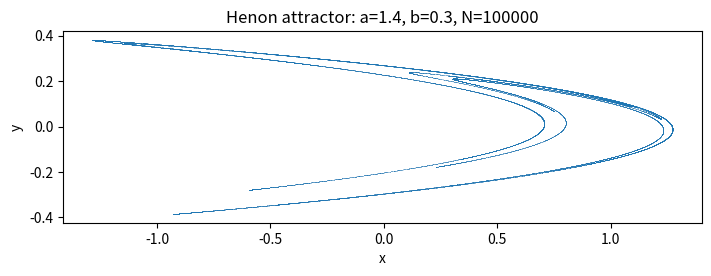
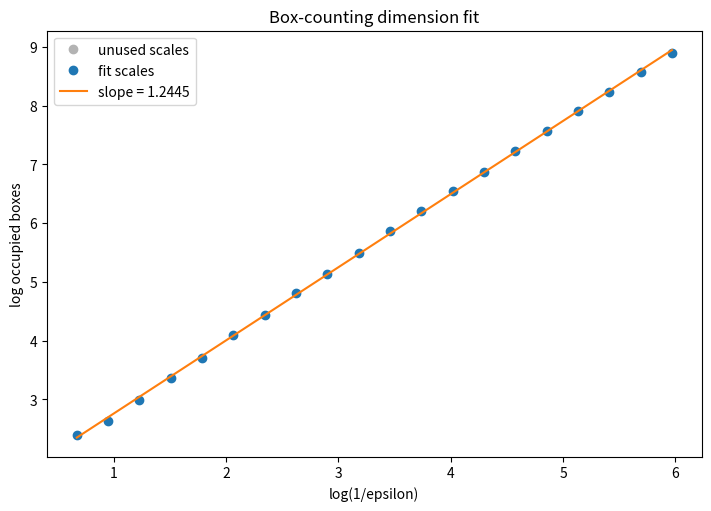
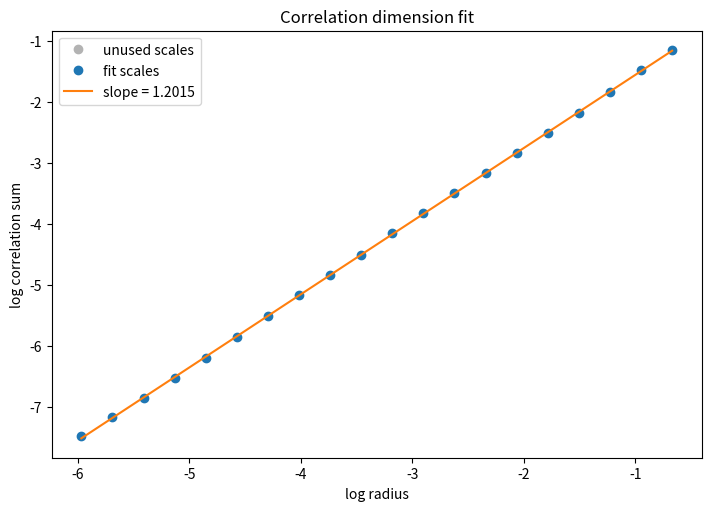
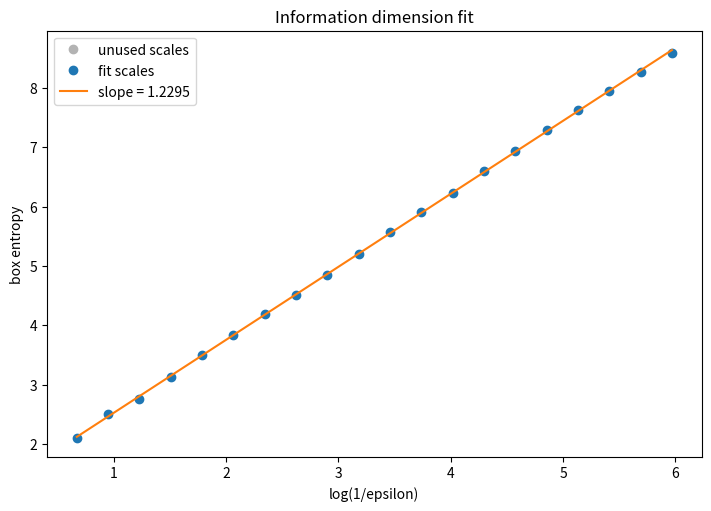

Write Python code to recreate these figures, in order.
#!/usr/bin/env python3
"""
Study strange attractors of two-dimensional maps, with the Henon map included.

The script generates a long orbit, estimates Lyapunov exponents, and computes
several fractal-dimension diagnostics. All dimension estimates here are finite
sample regressions over user-chosen scale ranges; treat them as diagnostics, not
as rigorous mathematical values.
"""

from __future__ import annotations

import argparse
from dataclasses import dataclass
from pathlib import Path

import matplotlib
import numpy as np
import pandas as pd
from scipy.spatial.distance import pdist

matplotlib.use("Agg")
import matplotlib.pyplot as plt


@dataclass(frozen=True)
class FitResult:
    dimension: str
    slope: float
    intercept: float
    r_squared: float
    points_used: int
    x_label: str
    y_label: str


@dataclass(frozen=True)
class FitUncertainty:
    confidence_level: float
    bootstrap_samples: int
    bootstrap_slope_low: float
    bootstrap_slope_high: float
    sensitivity_min_points: int
    sensitivity_window_count: int
    sensitivity_slope_min: float
    sensitivity_slope_max: float


def henon_orbit(a: float, b: float, n: int, transient: int, x0: float, y0: float) -> np.ndarray:
    """Generate a Henon orbit after discarding an initial transient."""
    total = n + transient
    orbit = np.empty((n, 2), dtype=float)
    x, y = float(x0), float(y0)

    for i in range(total):
        x, y = 1.0 - a * x * x + y, b * x
        if not np.isfinite(x) or not np.isfinite(y):
            raise FloatingPointError(
                "Orbit diverged or produced non-finite values. Try different parameters or initial conditions."
            )
        if i >= transient:
            orbit[i - transient] = (x, y)

    return orbit


def henon_jacobian(a: float, b: float, x: float) -> np.ndarray:
    """Jacobian of the Henon map at (x, y)."""
    return np.array([[-2.0 * a * x, 1.0], [b, 0.0]], dtype=float)


def lyapunov_exponents_qr(points: np.ndarray, a: float, b: float) -> np.ndarray:
    """
    Estimate both Lyapunov exponents using QR re-orthonormalization.

    The orbit is assumed to have already passed through its transient. QR is the
    numerically stable form of the usual Gram-Schmidt tangent-space iteration.
    """
    q = np.eye(2)
    log_diag_sum = np.zeros(2, dtype=float)

    for x, _y in points:
        z = henon_jacobian(a, b, x) @ q
        q, r = np.linalg.qr(z)
        diag = np.diag(r).copy()

        # Keep the QR convention stable so sign flips do not affect accumulated logs.
        signs = np.sign(diag)
        signs[signs == 0.0] = 1.0
        q *= signs
        diag *= signs
        log_diag_sum += np.log(np.abs(diag))

    return np.sort(log_diag_sum / len(points))[::-1]


def kaplan_yorke_dimension(exponents: np.ndarray) -> float:
    """Compute the Kaplan-Yorke dimension from sorted Lyapunov exponents."""
    exponents = np.asarray(exponents, dtype=float)
    cumulative = np.cumsum(exponents)

    nonnegative = np.where(cumulative >= 0.0)[0]
    if len(nonnegative) == 0:
        return 0.0

    j = int(nonnegative[-1])
    if j == len(exponents) - 1:
        return float(len(exponents))

    return float((j + 1) + cumulative[j] / abs(exponents[j + 1]))


def regression_fit(x: np.ndarray, y: np.ndarray, dimension: str, x_label: str, y_label: str) -> FitResult:
    """Fit y = slope*x + intercept and return slope plus a simple R^2."""
    valid = np.isfinite(x) & np.isfinite(y)
    x = x[valid]
    y = y[valid]
    if len(x) < 2:
        return FitResult(dimension, np.nan, np.nan, np.nan, int(len(x)), x_label, y_label)

    slope, intercept = np.polyfit(x, y, 1)
    predicted = slope * x + intercept
    ss_res = float(np.sum((y - predicted) ** 2))
    ss_tot = float(np.sum((y - np.mean(y)) ** 2))
    r_squared = 1.0 - ss_res / ss_tot if ss_tot > 0.0 else np.nan
    return FitResult(dimension, float(slope), float(intercept), r_squared, int(len(x)), x_label, y_label)


def finite_xy(x: np.ndarray, y: np.ndarray) -> tuple[np.ndarray, np.ndarray]:
    """Return finite x/y pairs."""
    valid = np.isfinite(x) & np.isfinite(y)
    return x[valid], y[valid]


def percentile_interval(values: np.ndarray, confidence_level: float) -> tuple[float, float]:
    """Return a central percentile interval for finite values."""
    values = np.asarray(values, dtype=float)
    values = values[np.isfinite(values)]
    if len(values) == 0:
        return np.nan, np.nan
    alpha = 1.0 - confidence_level
    low, high = np.percentile(values, [100.0 * alpha / 2.0, 100.0 * (1.0 - alpha / 2.0)])
    return float(low), float(high)


def bootstrap_slope_interval(
    x: np.ndarray,
    y: np.ndarray,
    samples: int,
    confidence_level: float,
    seed: int,
) -> tuple[float, float]:
    """Bootstrap the regression slope over selected scale points."""
    x, y = finite_xy(x, y)
    if len(x) < 2 or samples <= 0:
        return np.nan, np.nan

    rng = np.random.default_rng(seed)
    slopes = []
    for _ in range(samples):
        indices = rng.choice(len(x), size=len(x), replace=True)
        xb = x[indices]
        yb = y[indices]
        if len(np.unique(xb)) < 2:
            continue
        try:
            slope = np.polyfit(xb, yb, 1)[0]
        except np.linalg.LinAlgError:
            continue
        if np.isfinite(slope):
            slopes.append(float(slope))
    return percentile_interval(np.asarray(slopes), confidence_level)


def sensitivity_slope_range(x: np.ndarray, y: np.ndarray, min_points: int) -> tuple[float, float, int]:
    """Return min/max slopes over contiguous scale windows with at least min_points."""
    x, y = finite_xy(x, y)
    if len(x) < min_points:
        return np.nan, np.nan, 0

    slopes = []
    for start in range(len(x)):
        for end in range(start + min_points, len(x) + 1):
            try:
                slope = np.polyfit(x[start:end], y[start:end], 1)[0]
            except np.linalg.LinAlgError:
                continue
            if np.isfinite(slope):
                slopes.append(float(slope))
    if not slopes:
        return np.nan, np.nan, 0
    return float(np.min(slopes)), float(np.max(slopes)), len(slopes)


def fit_uncertainty(
    fit_x: np.ndarray,
    fit_y: np.ndarray,
    all_x: np.ndarray,
    all_y: np.ndarray,
    bootstrap_samples: int,
    confidence_level: float,
    seed: int,
    sensitivity_min_points: int,
) -> FitUncertainty:
    """Compute bootstrap and fit-window sensitivity intervals for one slope estimate."""
    boot_low, boot_high = bootstrap_slope_interval(
        fit_x,
        fit_y,
        bootstrap_samples,
        confidence_level,
        seed,
    )
    sens_low, sens_high, sens_count = sensitivity_slope_range(all_x, all_y, sensitivity_min_points)
    return FitUncertainty(
        confidence_level=confidence_level,
        bootstrap_samples=bootstrap_samples,
        bootstrap_slope_low=boot_low,
        bootstrap_slope_high=boot_high,
        sensitivity_min_points=sensitivity_min_points,
        sensitivity_window_count=sens_count,
        sensitivity_slope_min=sens_low,
        sensitivity_slope_max=sens_high,
    )


def box_counts(points: np.ndarray, epsilons: np.ndarray) -> pd.DataFrame:
    """Count occupied square boxes at each epsilon."""
    mins = points.min(axis=0)
    rows = []
    for eps in epsilons:
        boxes = np.floor((points - mins) / eps).astype(np.int64)
        occupied = np.unique(boxes, axis=0).shape[0]
        rows.append({"epsilon": eps, "occupied_boxes": occupied})
    return pd.DataFrame(rows)


def information_sums(points: np.ndarray, epsilons: np.ndarray) -> pd.DataFrame:
    """Estimate entropy of box probabilities at each epsilon."""
    mins = points.min(axis=0)
    rows = []
    for eps in epsilons:
        boxes = np.floor((points - mins) / eps).astype(np.int64)
        _unique, counts = np.unique(boxes, axis=0, return_counts=True)
        probabilities = counts / counts.sum()
        entropy = -float(np.sum(probabilities * np.log(probabilities)))
        rows.append({"epsilon": eps, "entropy": entropy, "occupied_boxes": len(counts)})
    return pd.DataFrame(rows)


def sampled_pairwise_distances(
    points: np.ndarray,
    max_points: int,
    seed: int,
    theiler_window: int,
) -> tuple[np.ndarray, int, int]:
    """Return pairwise distances, optionally excluding temporally close pairs."""
    rng = np.random.default_rng(seed)
    if len(points) > max_points:
        indices = rng.choice(len(points), size=max_points, replace=False)
        indices = np.sort(indices)
    else:
        indices = np.arange(len(points))

    sample = points[indices]
    if theiler_window <= 0:
        distances = pdist(sample)
        return distances, len(sample), len(distances)

    chunks = []
    pairs_used = 0
    for i in range(len(sample) - 1):
        valid = np.abs(indices[i + 1 :] - indices[i]) > theiler_window
        if not np.any(valid):
            continue
        differences = sample[i + 1 :][valid] - sample[i]
        distances = np.linalg.norm(differences, axis=1)
        chunks.append(distances)
        pairs_used += len(distances)

    if not chunks:
        return np.array([], dtype=float), len(sample), 0
    return np.concatenate(chunks), len(sample), pairs_used


def correlation_sums(distances: np.ndarray, radii: np.ndarray) -> pd.DataFrame:
    """Estimate C(r) = fraction of sampled pairs with distance below r."""
    distances = np.sort(distances[np.isfinite(distances)])
    total_pairs = len(distances)
    rows = []
    for radius in radii:
        count = int(np.searchsorted(distances, radius, side="right"))
        c_r = count / total_pairs if total_pairs else np.nan
        rows.append({"radius": radius, "correlation_sum": c_r, "pairs_within_radius": count})
    return pd.DataFrame(rows)


def geometric_scales(points: np.ndarray, count: int, min_fraction: float, max_fraction: float) -> np.ndarray:
    """Choose geometric scales from the attractor bounding-box size."""
    span = np.ptp(points, axis=0)
    extent = float(np.max(span))
    if extent <= 0.0:
        raise ValueError("Orbit has zero spatial extent; cannot estimate scale-dependent dimensions.")
    return np.geomspace(extent * min_fraction, extent * max_fraction, count)


def plot_attractor(points: np.ndarray, path: Path, title: str, point_size: float) -> None:
    fig, ax = plt.subplots(figsize=(7, 6), constrained_layout=True)
    ax.scatter(points[:, 0], points[:, 1], s=point_size, alpha=0.45, linewidths=0)
    ax.set_title(title)
    ax.set_xlabel("x")
    ax.set_ylabel("y")
    ax.set_aspect("equal", adjustable="box")
    fig.savefig(path, dpi=220)
    plt.close(fig)


def plot_fit(
    x: np.ndarray,
    y: np.ndarray,
    fit: FitResult,
    path: Path,
    title: str,
    x_axis_label: str,
    y_axis_label: str,
    fit_mask: np.ndarray | None = None,
) -> None:
    fig, ax = plt.subplots(figsize=(7, 5), constrained_layout=True)
    if fit_mask is None:
        ax.plot(x, y, "o", label="scale data")
        fit_x = x
    else:
        ax.plot(x[~fit_mask], y[~fit_mask], "o", color="0.7", label="unused scales")
        ax.plot(x[fit_mask], y[fit_mask], "o", label="fit scales")
        fit_x = x[fit_mask]
    if np.isfinite(fit.slope):
        xx = np.linspace(float(np.min(fit_x)), float(np.max(fit_x)), 200)
        ax.plot(xx, fit.slope * xx + fit.intercept, "-", label=f"slope = {fit.slope:.4f}")
    ax.set_title(title)
    ax.set_xlabel(x_axis_label)
    ax.set_ylabel(y_axis_label)
    ax.legend()
    fig.savefig(path, dpi=220)
    plt.close(fig)


def save_fit_plot_data(df: pd.DataFrame, path: Path) -> None:
    df.to_csv(path, index=False)


def parse_args() -> argparse.Namespace:
    parser = argparse.ArgumentParser(
        description="Generate and analyze the Henon strange attractor for configurable map parameters."
    )
    parser.add_argument("--a", type=float, default=1.4, help="Henon parameter a.")
    parser.add_argument("--b", type=float, default=0.3, help="Henon parameter b.")
    parser.add_argument("--N", type=int, default=100_000, help="Number of orbit points to retain after transient.")
    parser.add_argument("--transient", type=int, default=10_000, help="Number of initial iterates to discard.")
    parser.add_argument("--x0", type=float, default=0.1, help="Initial x coordinate.")
    parser.add_argument("--y0", type=float, default=0.1, help="Initial y coordinate.")
    parser.add_argument("--scale-count", type=int, default=20, help="Number of epsilon/radius scales to evaluate.")
    parser.add_argument("--min-scale-fraction", type=float, default=1e-3, help="Smallest scale as a fraction of extent.")
    parser.add_argument("--max-scale-fraction", type=float, default=2e-1, help="Largest scale as a fraction of extent.")
    parser.add_argument("--fit-start", type=int, default=0, help="First scale index used in dimension fits, inclusive.")
    parser.add_argument(
        "--fit-end",
        type=int,
        default=None,
        help="Last scale index used in dimension fits, exclusive. Defaults to --scale-count.",
    )
    parser.add_argument(
        "--max-correlation-points",
        type=int,
        default=8_000,
        help="Maximum points used for pairwise correlation-dimension distances.",
    )
    parser.add_argument(
        "--theiler-window",
        type=int,
        default=0,
        help="Exclude correlation pairs whose original orbit indices differ by at most this value.",
    )
    parser.add_argument(
        "--bootstrap-samples",
        type=int,
        default=1000,
        help="Bootstrap resamples for regression-slope confidence intervals over selected scale points. Use 0 to disable.",
    )
    parser.add_argument(
        "--confidence-level",
        type=float,
        default=0.95,
        help="Central confidence level for bootstrap intervals.",
    )
    parser.add_argument(
        "--sensitivity-min-points",
        type=int,
        default=6,
        help="Minimum contiguous scale-window length for slope sensitivity ranges.",
    )
    parser.add_argument("--seed", type=int, default=12345, help="Random seed for correlation-dimension subsampling.")
    parser.add_argument("--point-size", type=float, default=0.08, help="Scatter point size for attractor plot.")
    parser.add_argument("--output-dir", type=Path, default=Path("henon_output"), help="Directory for plots and CSVs.")
    return parser.parse_args()


def main() -> None:
    args = parse_args()
    if args.N <= 0 or args.transient < 0:
        raise ValueError("--N must be positive and --transient must be nonnegative.")
    if args.scale_count < 3:
        raise ValueError("--scale-count must be at least 3 for meaningful fits.")
    if args.min_scale_fraction <= 0.0 or args.max_scale_fraction <= args.min_scale_fraction:
        raise ValueError("Scale fractions must satisfy 0 < min < max.")
    if args.max_correlation_points < 2:
        raise ValueError("--max-correlation-points must be at least 2.")
    if args.theiler_window < 0:
        raise ValueError("--theiler-window must be nonnegative.")
    if args.bootstrap_samples < 0:
        raise ValueError("--bootstrap-samples must be nonnegative.")
    if not (0.0 < args.confidence_level < 1.0):
        raise ValueError("--confidence-level must be between 0 and 1.")
    if args.sensitivity_min_points < 2:
        raise ValueError("--sensitivity-min-points must be at least 2.")
    fit_end = args.scale_count if args.fit_end is None else args.fit_end
    if not (0 <= args.fit_start < fit_end <= args.scale_count):
        raise ValueError("--fit-start and --fit-end must satisfy 0 <= start < end <= scale-count.")
    fit_slice = slice(args.fit_start, fit_end)

    args.output_dir.mkdir(parents=True, exist_ok=True)

    points = henon_orbit(args.a, args.b, args.N, args.transient, args.x0, args.y0)
    orbit_path = args.output_dir / "orbit.csv"
    pd.DataFrame(points, columns=["x", "y"]).to_csv(orbit_path, index=False)

    plot_attractor(
        points,
        args.output_dir / "attractor.png",
        f"Henon attractor: a={args.a:g}, b={args.b:g}, N={args.N}",
        args.point_size,
    )

    exponents = lyapunov_exponents_qr(points, args.a, args.b)
    ky_dimension = kaplan_yorke_dimension(exponents)

    scales = geometric_scales(points, args.scale_count, args.min_scale_fraction, args.max_scale_fraction)

    box_df = box_counts(points, scales)
    box_df["log_inverse_epsilon"] = np.log(1.0 / box_df["epsilon"])
    box_df["log_occupied_boxes"] = np.log(box_df["occupied_boxes"])
    box_df["used_in_fit"] = False
    box_df.loc[box_df.index[fit_slice], "used_in_fit"] = True
    box_fit = regression_fit(
        box_df.loc[box_df["used_in_fit"], "log_inverse_epsilon"].to_numpy(),
        box_df.loc[box_df["used_in_fit"], "log_occupied_boxes"].to_numpy(),
        "box_counting",
        "log(1/epsilon)",
        "log(N(epsilon))",
    )
    box_uncertainty = fit_uncertainty(
        box_df.loc[box_df["used_in_fit"], "log_inverse_epsilon"].to_numpy(),
        box_df.loc[box_df["used_in_fit"], "log_occupied_boxes"].to_numpy(),
        box_df["log_inverse_epsilon"].to_numpy(),
        box_df["log_occupied_boxes"].to_numpy(),
        args.bootstrap_samples,
        args.confidence_level,
        args.seed + 10,
        args.sensitivity_min_points,
    )
    save_fit_plot_data(box_df, args.output_dir / "box_counting_data.csv")
    plot_fit(
        box_df["log_inverse_epsilon"].to_numpy(),
        box_df["log_occupied_boxes"].to_numpy(),
        box_fit,
        args.output_dir / "box_counting_fit.png",
        "Box-counting dimension fit",
        "log(1/epsilon)",
        "log occupied boxes",
        box_df["used_in_fit"].to_numpy(),
    )

    distances, correlation_sample_size, correlation_pairs_used = sampled_pairwise_distances(
        points,
        args.max_correlation_points,
        args.seed,
        args.theiler_window,
    )
    corr_df = correlation_sums(distances, scales)
    corr_df["log_radius"] = np.log(corr_df["radius"])
    corr_df["log_correlation_sum"] = np.log(corr_df["correlation_sum"].replace(0.0, np.nan))
    corr_df["used_in_fit"] = False
    corr_df.loc[corr_df.index[fit_slice], "used_in_fit"] = True
    corr_fit = regression_fit(
        corr_df.loc[corr_df["used_in_fit"], "log_radius"].to_numpy(),
        corr_df.loc[corr_df["used_in_fit"], "log_correlation_sum"].to_numpy(),
        "correlation",
        "log(radius)",
        "log(C(radius))",
    )
    corr_uncertainty = fit_uncertainty(
        corr_df.loc[corr_df["used_in_fit"], "log_radius"].to_numpy(),
        corr_df.loc[corr_df["used_in_fit"], "log_correlation_sum"].to_numpy(),
        corr_df["log_radius"].to_numpy(),
        corr_df["log_correlation_sum"].to_numpy(),
        args.bootstrap_samples,
        args.confidence_level,
        args.seed + 20,
        args.sensitivity_min_points,
    )
    corr_df["sample_size"] = correlation_sample_size
    corr_df["pairs_used"] = correlation_pairs_used
    corr_df["theiler_window"] = args.theiler_window
    save_fit_plot_data(corr_df, args.output_dir / "correlation_dimension_data.csv")
    plot_fit(
        corr_df["log_radius"].to_numpy(),
        corr_df["log_correlation_sum"].to_numpy(),
        corr_fit,
        args.output_dir / "correlation_dimension_fit.png",
        "Correlation dimension fit",
        "log radius",
        "log correlation sum",
        corr_df["used_in_fit"].to_numpy(),
    )

    info_df = information_sums(points, scales)
    info_df["log_inverse_epsilon"] = np.log(1.0 / info_df["epsilon"])
    info_df["entropy"] = info_df["entropy"].replace(0.0, np.nan)
    info_df["used_in_fit"] = False
    info_df.loc[info_df.index[fit_slice], "used_in_fit"] = True
    info_fit = regression_fit(
        info_df.loc[info_df["used_in_fit"], "log_inverse_epsilon"].to_numpy(),
        info_df.loc[info_df["used_in_fit"], "entropy"].to_numpy(),
        "information",
        "log(1/epsilon)",
        "entropy",
    )
    info_uncertainty = fit_uncertainty(
        info_df.loc[info_df["used_in_fit"], "log_inverse_epsilon"].to_numpy(),
        info_df.loc[info_df["used_in_fit"], "entropy"].to_numpy(),
        info_df["log_inverse_epsilon"].to_numpy(),
        info_df["entropy"].to_numpy(),
        args.bootstrap_samples,
        args.confidence_level,
        args.seed + 30,
        args.sensitivity_min_points,
    )
    save_fit_plot_data(info_df, args.output_dir / "information_dimension_data.csv")
    plot_fit(
        info_df["log_inverse_epsilon"].to_numpy(),
        info_df["entropy"].to_numpy(),
        info_fit,
        args.output_dir / "information_dimension_fit.png",
        "Information dimension fit",
        "log(1/epsilon)",
        "box entropy",
        info_df["used_in_fit"].to_numpy(),
    )

    lyapunov_df = pd.DataFrame(
        {
            "lambda_1": [exponents[0]],
            "lambda_2": [exponents[1]],
            "kaplan_yorke_dimension": [ky_dimension],
        }
    )
    lyapunov_df.to_csv(args.output_dir / "lyapunov_and_ky.csv", index=False)

    def uncertainty_columns(uncertainty: FitUncertainty | None) -> dict[str, float | int]:
        if uncertainty is None:
            return {
                "confidence_level": np.nan,
                "bootstrap_samples": 0,
                "bootstrap_slope_low": np.nan,
                "bootstrap_slope_high": np.nan,
                "sensitivity_min_points": np.nan,
                "sensitivity_window_count": 0,
                "sensitivity_slope_min": np.nan,
                "sensitivity_slope_max": np.nan,
            }
        return {
            "confidence_level": uncertainty.confidence_level,
            "bootstrap_samples": uncertainty.bootstrap_samples,
            "bootstrap_slope_low": uncertainty.bootstrap_slope_low,
            "bootstrap_slope_high": uncertainty.bootstrap_slope_high,
            "sensitivity_min_points": uncertainty.sensitivity_min_points,
            "sensitivity_window_count": uncertainty.sensitivity_window_count,
            "sensitivity_slope_min": uncertainty.sensitivity_slope_min,
            "sensitivity_slope_max": uncertainty.sensitivity_slope_max,
        }

    summary = pd.DataFrame(
        [
            {
                "quantity": "lyapunov_lambda_1",
                "estimate": exponents[0],
                "slope": np.nan,
                "intercept": np.nan,
                "r_squared": np.nan,
                "points_used": len(points),
                "notes": "Largest Lyapunov exponent from QR tangent iteration.",
                **uncertainty_columns(None),
            },
            {
                "quantity": "lyapunov_lambda_2",
                "estimate": exponents[1],
                "slope": np.nan,
                "intercept": np.nan,
                "r_squared": np.nan,
                "points_used": len(points),
                "notes": "Smallest Lyapunov exponent from QR tangent iteration.",
                **uncertainty_columns(None),
            },
            {
                "quantity": "kaplan_yorke_dimension",
                "estimate": ky_dimension,
                "slope": np.nan,
                "intercept": np.nan,
                "r_squared": np.nan,
                "points_used": len(exponents),
                "notes": "Computed from sorted Lyapunov exponents.",
                **uncertainty_columns(None),
            },
            {
                "quantity": "box_counting_dimension",
                "estimate": box_fit.slope,
                "slope": box_fit.slope,
                "intercept": box_fit.intercept,
                "r_squared": box_fit.r_squared,
                "points_used": box_fit.points_used,
                "notes": f"Finite-size slope of log occupied boxes versus log inverse epsilon, scales [{args.fit_start}, {fit_end}).",
                **uncertainty_columns(box_uncertainty),
            },
            {
                "quantity": "correlation_dimension",
                "estimate": corr_fit.slope,
                "slope": corr_fit.slope,
                "intercept": corr_fit.intercept,
                "r_squared": corr_fit.r_squared,
                "points_used": corr_fit.points_used,
                "notes": (
                    f"Finite-size slope of log C(r) versus log r using {correlation_sample_size} sampled points, "
                    f"{correlation_pairs_used} pairs, Theiler window {args.theiler_window}, "
                    f"scales [{args.fit_start}, {fit_end})."
                ),
                **uncertainty_columns(corr_uncertainty),
            },
            {
                "quantity": "information_dimension",
                "estimate": info_fit.slope,
                "slope": info_fit.slope,
                "intercept": info_fit.intercept,
                "r_squared": info_fit.r_squared,
                "points_used": info_fit.points_used,
                "notes": f"Finite-size slope of Shannon box entropy versus log inverse epsilon, scales [{args.fit_start}, {fit_end}).",
                **uncertainty_columns(info_uncertainty),
            },
        ]
    )
    summary.to_csv(args.output_dir / "summary.csv", index=False)

    print("Henon attractor analysis complete.")
    print(f"Output directory: {args.output_dir.resolve()}")
    print(f"Lyapunov exponents: lambda_1={exponents[0]:.6f}, lambda_2={exponents[1]:.6f}")
    print(f"Kaplan-Yorke dimension: {ky_dimension:.6f}")
    print(f"Box-counting dimension slope: {box_fit.slope:.6f}")
    print(f"Correlation dimension slope: {corr_fit.slope:.6f}")
    print(f"Information dimension slope: {info_fit.slope:.6f}")
    print(
        f"{args.confidence_level:.0%} bootstrap slope intervals: "
        f"box=[{box_uncertainty.bootstrap_slope_low:.6f}, {box_uncertainty.bootstrap_slope_high:.6f}], "
        f"correlation=[{corr_uncertainty.bootstrap_slope_low:.6f}, {corr_uncertainty.bootstrap_slope_high:.6f}], "
        f"information=[{info_uncertainty.bootstrap_slope_low:.6f}, {info_uncertainty.bootstrap_slope_high:.6f}]"
    )
    print(
        "Warning: dimension estimates depend strongly on N, transient length, scale range, "
        "sampling, and regression window. Inspect the log-log plots before interpreting slopes."
    )


if __name__ == "__main__":
    main()
